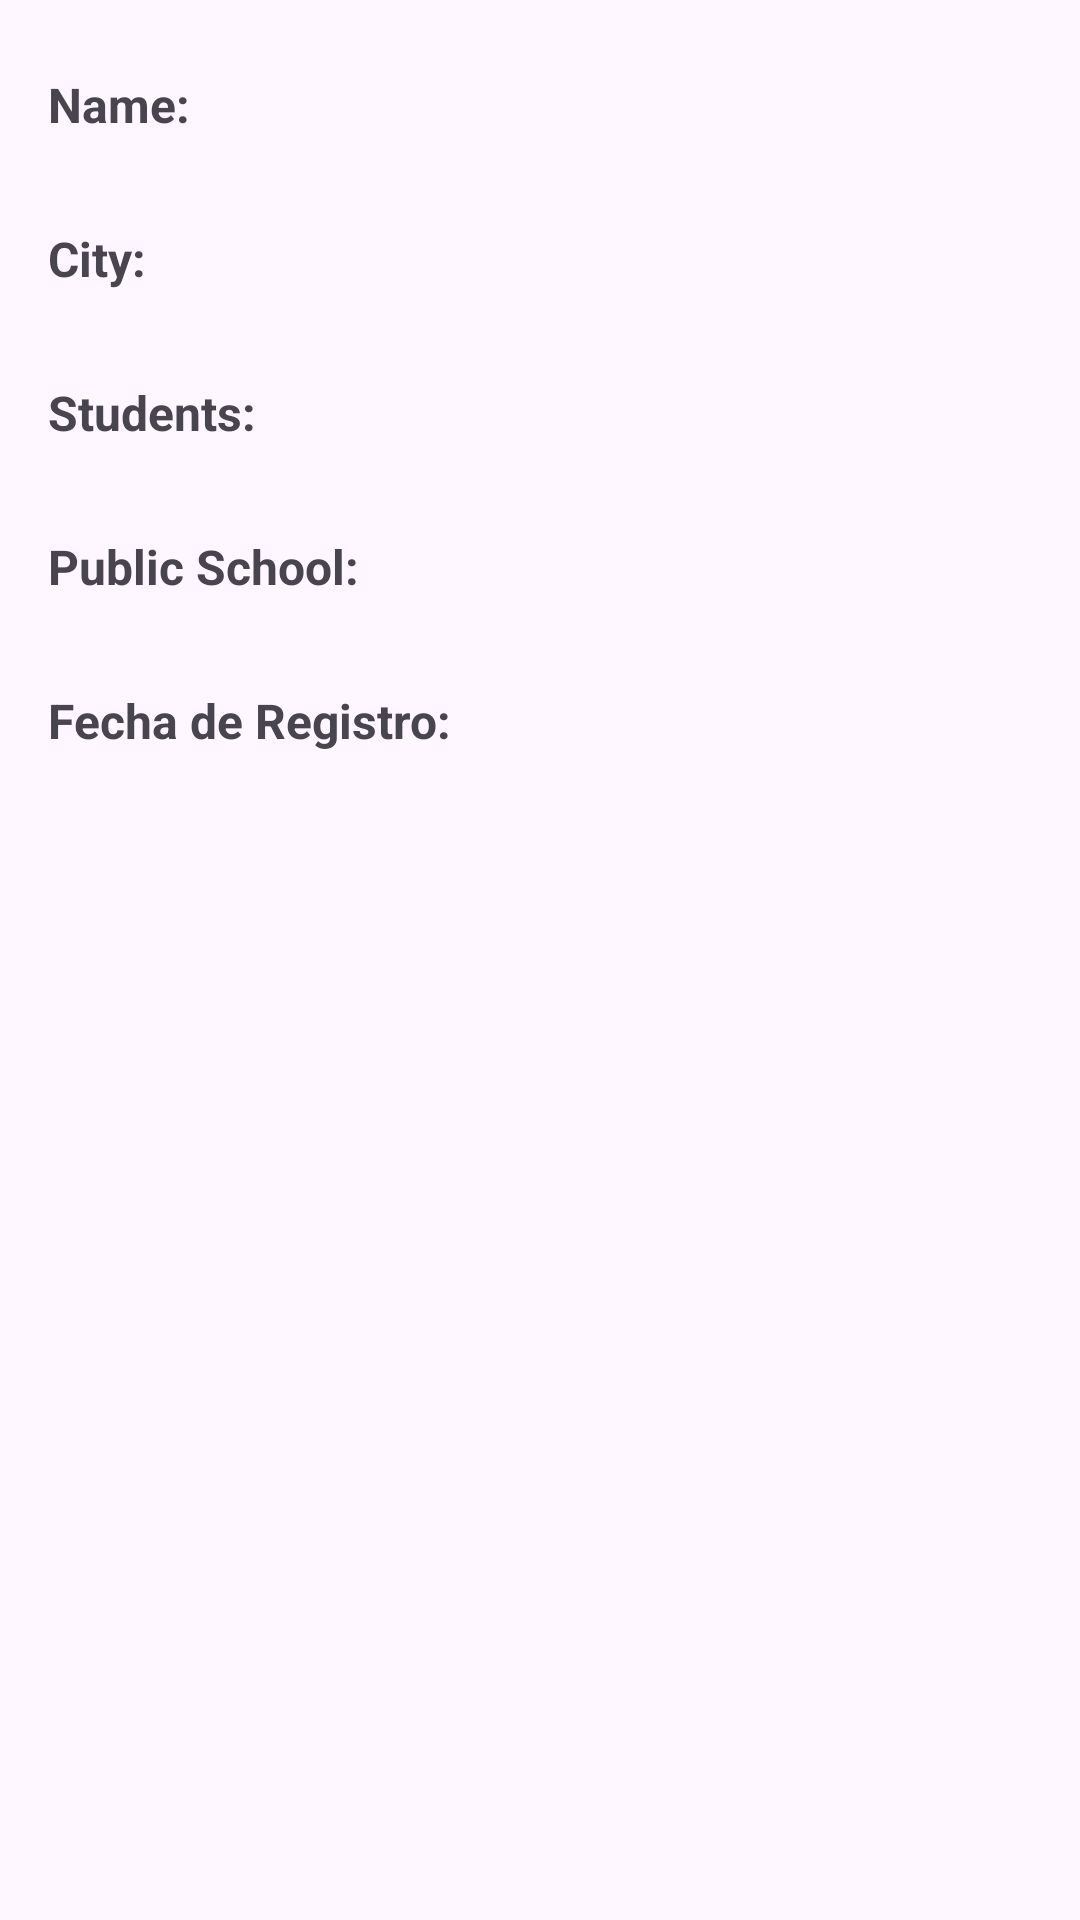

The Android layout XML behind this screen, and the referenced resources:
<!-- AndroidManifest.xml: application theme Theme.KomorebiAndroid -->
<!-- res/layout/activity_school_detail.xml -->
<?xml version="1.0" encoding="utf-8"?>
<ScrollView xmlns:android="http://schemas.android.com/apk/res/android"
    android:layout_width="match_parent"
    android:layout_height="match_parent"
    android:padding="16dp">

    <LinearLayout
        android:orientation="vertical"
        android:layout_width="match_parent"
        android:layout_height="wrap_content">

        
        <TextView
            android:id="@+id/tvNameLabel"
            android:layout_width="wrap_content"
            android:layout_height="wrap_content"
            android:text="Name:"
            android:textStyle="bold"
            android:textSize="16sp"
            android:layout_marginTop="8dp"/>

        <TextView
            android:id="@+id/tvName"
            android:layout_width="wrap_content"
            android:layout_height="wrap_content"
            android:textSize="16sp"/>

        
        <TextView
            android:id="@+id/tvCityLabel"
            android:layout_width="wrap_content"
            android:layout_height="wrap_content"
            android:text="City:"
            android:textStyle="bold"
            android:textSize="16sp"
            android:layout_marginTop="8dp"/>

        <TextView
            android:id="@+id/tvCity"
            android:layout_width="wrap_content"
            android:layout_height="wrap_content"
            android:textSize="16sp"/>

        
        <TextView
            android:id="@+id/tvStudentsLabel"
            android:layout_width="wrap_content"
            android:layout_height="wrap_content"
            android:text="Students:"
            android:textStyle="bold"
            android:textSize="16sp"
            android:layout_marginTop="8dp"/>

        <TextView
            android:id="@+id/tvStudents"
            android:layout_width="wrap_content"
            android:layout_height="wrap_content"
            android:textSize="16sp"/>

        
        <TextView
            android:id="@+id/tvPublicSchoolLabel"
            android:layout_width="wrap_content"
            android:layout_height="wrap_content"
            android:text="Public School:"
            android:textStyle="bold"
            android:textSize="16sp"
            android:layout_marginTop="8dp"/>

        <TextView
            android:id="@+id/tvPublicSchool"
            android:layout_width="wrap_content"
            android:layout_height="wrap_content"
            android:textSize="16sp"/>

        
        <TextView
            android:id="@+id/tvRegisterDateLabel"
            android:layout_width="wrap_content"
            android:layout_height="wrap_content"
            android:text="Fecha de Registro:"
            android:textStyle="bold"
            android:textSize="16sp"
            android:layout_marginTop="8dp"/>

        <TextView
            android:id="@+id/tvRegisterDate"
            android:layout_width="wrap_content"
            android:layout_height="wrap_content"
            android:textSize="16sp"/>

    </LinearLayout>
</ScrollView>
<!-- resources referenced by this layout -->
<resources>
  <style name="Theme.KomorebiAndroid" parent="Base.Theme.KomorebiAndroid" />
  <style name="Base.Theme.KomorebiAndroid" parent="Theme.Material3.DayNight.NoActionBar">
          
          
      </style>
</resources>
